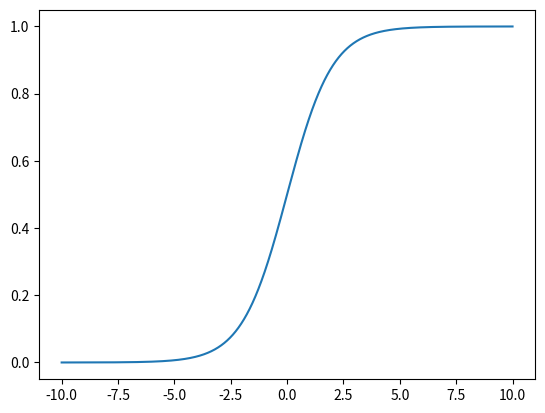

Write Python code to recreate this figure.
from numpy import exp
import numpy
import matplotlib.pyplot as plt


def sigmoide(z):
   return 1/(1+ exp(-z))


# Represente exp(-z)
# Je veux afficher la courbe de la fonction exponentielle entre -10 et 10 :
# xs = numpy.linspace(-10, 10 , 6895) # Renvoi une liste de 6985 nombres à virgule entre -10 et 10

# ys = exp(-xs)
# plt.plot(xs, ys)
# plt.show()
# ***********************


# Reprensente la fx sigmoide
xs = numpy.linspace(-10, 10 ,6000)
ys = sigmoide(xs)
plt.plot(xs, ys)
plt.show()
